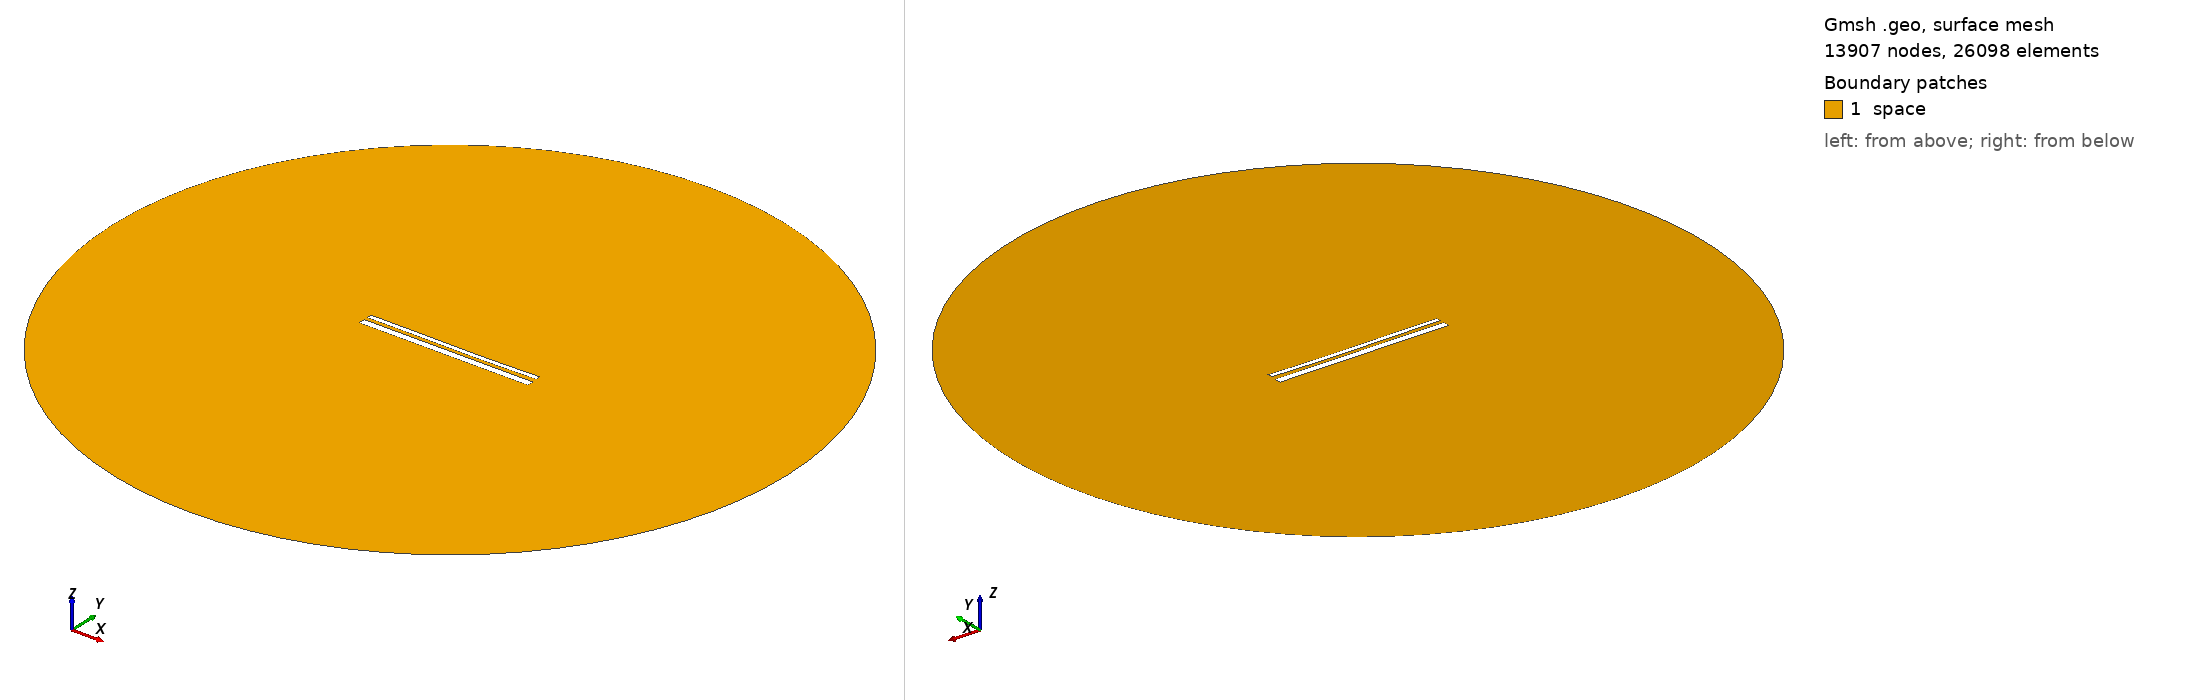

Gmsh geometry script, surface-meshed: 13907 nodes, 26098 surface elements. Boundary patches (legend numbers): 1 space. Left view from above one corner, right view from below the opposite corner. Legend entries are the model's physical surfaces. The drawing asked Gmsh for element sizes between 1% and 20% of the model's largest extent; the script's own settings can give other sizes.

=== 13518.geo (drawn) ===
//---------------------------------------
// Geometry kernel
//---------------------------------------

SetFactory("OpenCASCADE");



//---------------------------------------
// Parameters of the geometry
//---------------------------------------

// Overetch of the upper plate
overetch = 0.5;

// Distance between the plates
distance = 1.75;

// Discretization over the x axis (for the deformation)
nx = 50; 

// Length of the plate
L = 100 - overetch; 

// Number of modes
n = 4; 

// 1st mode coefficient
coeff(1) = 0.07499999999999998;
beta(1) = 0.596864 * 3.1415926535 / L;

// 2nd mode coefficient
coeff(2) = -0.15;
beta(2) = 1.49418 * 3.1415926535 / L;

// 3rd mode coefficient
coeff(3) = 0.07499999999999998;
beta(3) = 2.50025 * 3.1415926535 / L;

// 4th mode coefficient
coeff(4) = 0.0;
beta(4) = 3.49999 * 3.1415926535 / L;



//---------------------------------------
// Upper plate (deformed rectangle)
//---------------------------------------

// Coordiantes of the upper plate
xmin = -50;
xmax = 50 - overetch;

// Height of the upper plate
yheight = 4 - 2 * overetch;

// Indexes of the points
UpperID[] = {};
LowerID[] = {};
LeftID[] = {};
RightID[] = {};

// Point index
p = 1;

// Horizontal edges
For i In {1:nx}
    x = xmin + (i-1)*(xmax - xmin)/(nx-1);

    y_bottom = distance / 2 + overetch;
    For j In {1:n}
        C = (Cosh(beta(j)*L) + Cos(beta(j)*L)) / (Sinh(beta(j)*L) + Sin(beta(j)*L));
        y_bottom  = y_bottom + coeff(j) * (Cosh(beta(j)*(x+50)) - Cos(beta(j)*(x+50)) - C * (Sinh(beta(j)*(x+50)) - Sin(beta(j)*(x+50))));
    EndFor

    y_top = y_bottom + yheight;

    Point(p) = {x, y_top, 0, 1.0};
    UpperID[i] = p;
    p = p + 1;

    Point(p) = {x, y_bottom, 0, 1.0};
    LowerID[i] = p;
    p = p + 1;
EndFor

// Create point lists
UpperPts[] = {}; LowerPts[] = {};
For i In {1:nx}
  UpperPts[] += {UpperID[i]};
  LowerPts[] += {LowerID[i]};
EndFor

// Build splines
Spline(1) = {UpperPts[]};
Spline(2) = {LowerPts[]};
Line(3) = {LowerPts[nx-1], UpperPts[nx-1]};
Line(4) = {LowerPts[0], UpperPts[0]};

// Build the plane surface
Curve Loop(1) = {2, 3, -1, -4};
Plane Surface(1) = {1};



//---------------------------------------
// Lower plate (rectangle)
//---------------------------------------

// Vertices
Point(1001) = {-50, -1, 0, 1.0};
Point(1002) = { 50, -1, 0, 1.0};
Point(1003) = { 50,  -5, 0, 1.0};
Point(1004) = {-50,  -5, 0, 1.0};

// Edges
Line(5) = {1001, 1002};
Line(6) = {1002, 1003};
Line(7) = {1003, 1004};
Line(8) = {1004, 1001};

// Plane surface
Line Loop(2) = {5, 6, 7, 8};
Plane Surface(2) = {2}; 



//---------------------------------------
// Outer (fictious) boundary
//---------------------------------------

// Points
Point(1005) = {0, 0, 0};       // Center
Point(1006) = {200, 0, 0};     // Start point
Point(1007) = {0, 200, 0};     // 90 degrees
Point(1008) = {-200, 0, 0};    // 180 degrees
Point(1009) = {0, -200, 0};    // 270 degrees

// Circle arcs (each needs start, center, end)
Circle(9) = {1006, 1005, 1007};
Circle(10) = {1007, 1005, 1008};
Circle(11) = {1008, 1005, 1009};
Circle(12) = {1009, 1005, 1006};

// Plane surface for the entire domain
Curve Loop(3) = {9, 10, 11, 12};
Surface(3) = {3};

// Subtract the plates from the whole domain to obtain the actual domain where we want to solve the equations
BooleanDifference{ Surface{3}; Delete; }{ Surface{1}; Surface{2}; Delete; }




//---------------------------------------
// Transfinite Lines/Curves
//---------------------------------------

// Set the number of points on the boundaries
r = 7;

// Plates
Transfinite Curve {1, 2} = 50*r Using Progression 1;
Transfinite Curve {3, 4} = 2*r Using Progression 1;
Transfinite Line {5, 7} = 50*r Using Progression 1;
Transfinite Line {6, 8} = 2*r Using Progression 1;

// Outer boundary
Transfinite Line {9, 10, 11, 12} = 20 Using Progression 1;



//---------------------------------------
// Physical groups
//---------------------------------------                

// Physical curves (boundaries)
Physical Line("force_segment", 10) = {2};
Physical Line("upper_plate", 11) = {1, 3, 4};
Physical Line("lower_plate", 12) = {5, 6, 7, 8};
Physical Line("boundary", 20) = {9, 10, 11, 12};

// Physical Surfaces
Physical Surface("space", 30) = {3};



//---------------------------------------
// 6. Generate the Mesh
//---------------------------------------

// 2D mesh generation
Mesh 2;
